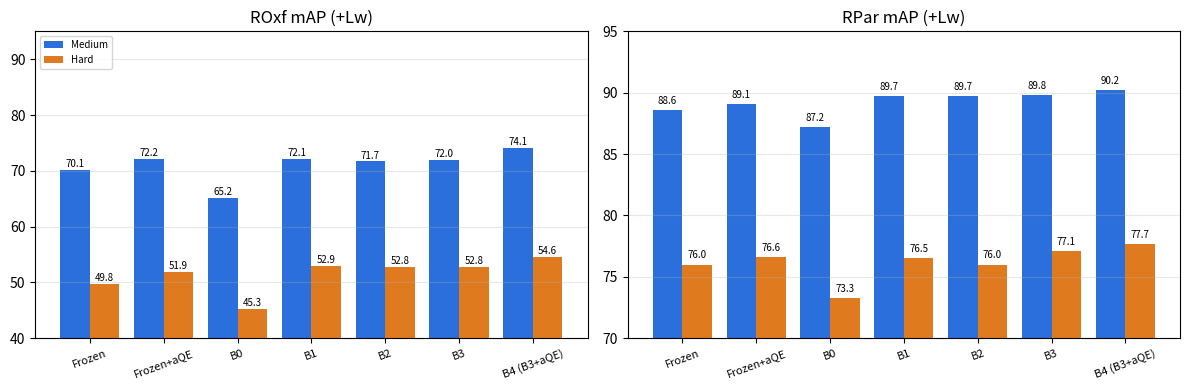

This figure's Python source: (Note: this script raises an exception after producing the figure.)
"""Plot mAP (Medium/Hard, single-scale, +Lw) for frozen DINOv2 and B0..B4. Usage: python figures/plot_results.py"""
from pathlib import Path
import matplotlib
matplotlib.use("Agg")
import matplotlib.pyplot as plt

# (label, ROxf M, ROxf H, RPar M, RPar H) -- from results/*/results*.csv and results/eval_v2/frozen
ROWS = [
    ("Frozen", 70.1, 49.8, 88.6, 76.0),
    ("Frozen+aQE", 72.2, 51.9, 89.1, 76.6),
    ("B0", 65.2, 45.3, 87.2, 73.3),
    ("B1", 72.1, 52.9, 89.7, 76.5),
    ("B2", 71.7, 52.8, 89.7, 76.0),
    ("B3", 72.0, 52.8, 89.8, 77.1),
    ("B4 (B3+aQE)", 74.1, 54.6, 90.2, 77.7),
]

fig, axes = plt.subplots(1, 2, figsize=(12, 4), sharey=False)
labels = [r[0] for r in ROWS]
x = range(len(ROWS))
for ax, (name, i) in zip(axes, [("ROxf", 1), ("RPar", 3)]):
    m = [r[i] for r in ROWS]; h = [r[i + 1] for r in ROWS]
    ax.bar([k - 0.2 for k in x], m, 0.4, label="Medium", color="#2a6fdb")
    ax.bar([k + 0.2 for k in x], h, 0.4, label="Hard", color="#e07a1f")
    for k, (a, b) in enumerate(zip(m, h)):
        ax.text(k - 0.2, a + 0.5, f"{a:.1f}", ha="center", fontsize=7)
        ax.text(k + 0.2, b + 0.5, f"{b:.1f}", ha="center", fontsize=7)
    ax.set_xticks(list(x)); ax.set_xticklabels(labels, rotation=20, fontsize=8)
    ax.set_title(f"{name} mAP (+Lw)"); ax.set_ylim(40 if name == "ROxf" else 70, 95)
    ax.grid(axis="y", alpha=.3)
axes[0].legend(fontsize=7, loc="upper left")
fig.tight_layout()
out = Path(__file__).with_name("results.png")
fig.savefig(out, dpi=150)
print(out)
